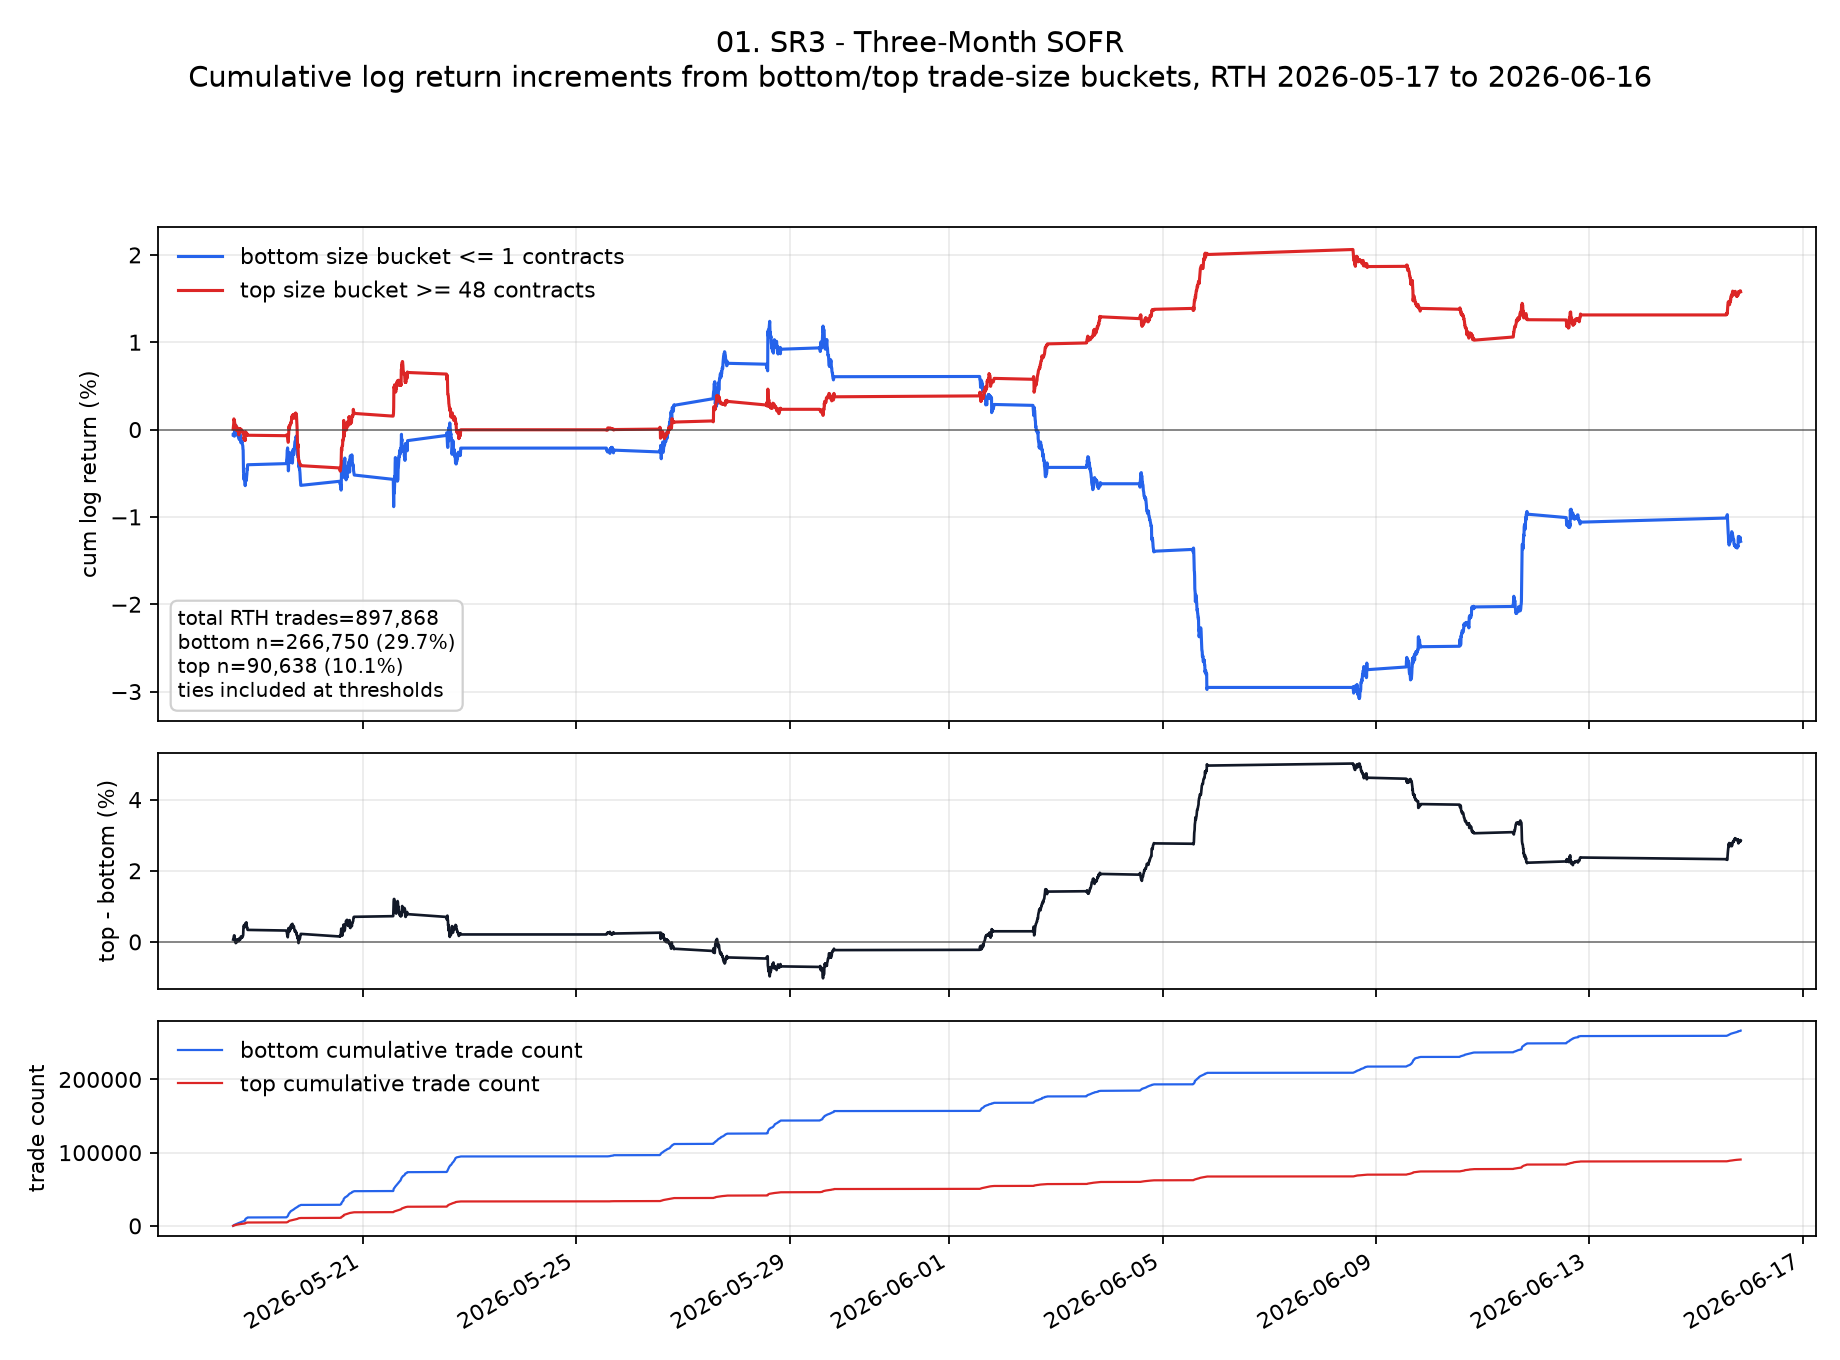

The data file committed next to this chart (first rows):
ts_event, low, high, cum_low, cum_high, cum_low_pct, cum_high_pct, cum_high_minus_low_pct
2026-05-18T13:35:00.000000000+0000, -0.0005983, 0.00005199, -0.0005983, 0.00005199, -0.05983, 0.005199, 0.06503
2026-05-18T13:40:00.000000000+0000, 1.270848555279258e-7, 0.000234, -0.0005982, 0.000286, -0.05982, 0.0286, 0.08841
2026-05-18T13:45:00.000000000+0000, -0.00005192, 0.0001046, -0.0006501, 0.0003905, -0.06501, 0.03905, 0.1041
2026-05-18T13:50:00.000000000+0000, 0.000182, 0.0002862, -0.000468, 0.0006768, -0.0468, 0.06768, 0.1145
2026-05-18T13:55:00.000000000+0000, 0.00005234, 0.0005464, -0.0004157, 0.001223, -0.04157, 0.1223, 0.1639
2026-05-18T14:00:00.000000000+0000, -0.0001039, -0.0001041, -0.0005196, 0.001119, -0.05196, 0.1119, 0.1639
2026-05-18T14:05:00.000000000+0000, -0.000234, -0.00002611, -0.0007535, 0.001093, -0.07535, 0.1093, 0.1846
2026-05-18T14:10:00.000000000+0000, -3.9915168059678763e-7, -0.00007762, -0.0007539, 0.001015, -0.07539, 0.1015, 0.1769
2026-05-18T14:15:00.000000000+0000, 0.0001298, -0.0002342, -0.0006241, 0.0007811, -0.06241, 0.07811, 0.1405
2026-05-18T14:20:00.000000000+0000, 0.0008589, -0.00007806, 0.0002348, 0.0007031, 0.02348, 0.07031, 0.04683
2026-05-18T14:25:00.000000000+0000, -0.0002604, -0.0002601, -0.0000256, 0.0004429, -0.00256, 0.04429, 0.04685
2026-05-18T14:30:00.000000000+0000, 0.000182, 0.00002597, 0.0001564, 0.0004689, 0.01564, 0.04689, 0.03125
2026-05-18T14:35:00.000000000+0000, -0.0002087, -0.0002342, -0.00005224, 0.0002348, -0.005224, 0.02348, 0.0287
2026-05-18T14:40:00.000000000+0000, 0.0004424, 0.0001822, 0.0003902, 0.000417, 0.03902, 0.0417, 0.002677
2026-05-18T14:45:00.000000000+0000, 0.0001037, -0.0002602, 0.0004939, 0.0001567, 0.04939, 0.01567, -0.03372
2026-05-18T14:50:00.000000000+0000, 3.408048323549906e-7, 0.0001562, 0.0004942, 0.0003129, 0.04942, 0.03129, -0.01814
2026-05-18T14:55:00.000000000+0000, -0.0002078, 0.00005203, 0.0002865, 0.0003649, 0.02865, 0.03649, 0.007843
2026-05-18T15:00:00.000000000+0000, -0.0001039, -0.00005212, 0.0001825, 0.0003128, 0.01825, 0.03128, 0.01302
2026-05-18T15:05:00.000000000+0000, -0.0001052, -0.0003901, 0.00007739, -0.00007734, 0.007739, -0.007734, -0.01547
2026-05-18T15:10:00.000000000+0000, 0.00005175, 0.0003643, 0.0001291, 0.0002869, 0.01291, 0.02869, 0.01578
2026-05-18T15:15:00.000000000+0000, -0.0002352, -0.000078, -0.0001061, 0.0002089, -0.01061, 0.02089, 0.0315
2026-05-18T15:20:00.000000000+0000, -0.0001562, 0.0, -0.0002623, 0.0002089, -0.02623, 0.02089, 0.04712
2026-05-18T15:25:00.000000000+0000, -0.00026, -3.5023968614211753e-8, -0.0005223, 0.0002089, -0.05223, 0.02089, 0.07312
2026-05-18T15:30:00.000000000+0000, -0.00005236, -0.0001041, -0.0005747, 0.0001048, -0.05747, 0.01048, 0.06795
2026-05-18T15:35:00.000000000+0000, -0.00005183, 6.212590175636024e-8, -0.0006265, 0.0001049, -0.06265, 0.01049, 0.07314
2026-05-18T15:40:00.000000000+0000, 0.0003125, -0.00005197, -0.000314, 0.00005292, -0.0314, 0.005292, 0.0367
2026-05-18T15:45:00.000000000+0000, -0.0003121, -0.0001041, -0.0006262, -0.00005114, -0.06262, -0.005114, 0.0575
2026-05-18T15:50:00.000000000+0000, -0.0001559, -0.0001041, -0.0007821, -0.0001552, -0.07821, -0.01552, 0.06269
2026-05-18T15:55:00.000000000+0000, 0.0002603, -0.0001562, -0.0005218, -0.0003114, -0.05218, -0.03114, 0.02104
2026-05-18T16:00:00.000000000+0000, -0.0002597, -8.12193245991466e-9, -0.0007815, -0.0003114, -0.07815, -0.03114, 0.04701
2026-05-18T16:05:00.000000000+0000, -0.0001295, -0.0002342, -0.000911, -0.0005456, -0.0911, -0.05456, 0.03654
2026-05-18T16:10:00.000000000+0000, 8.105254067913847e-8, -0.00005194, -0.000911, -0.0005975, -0.0911, -0.05975, 0.03134
2026-05-18T16:15:00.000000000+0000, -0.00002585, 0.0001821, -0.0009368, -0.0004154, -0.09368, -0.04154, 0.05214
2026-05-18T16:20:00.000000000+0000, -0.0002077, 0.000182, -0.001145, -0.0002335, -0.1145, -0.02335, 0.09111
2026-05-18T16:25:00.000000000+0000, 0.0002607, -0.00002631, -0.0008839, -0.0002598, -0.08839, -0.02598, 0.06241
2026-05-18T16:30:00.000000000+0000, -0.0001036, 0.0002599, -0.0009875, 1.649227154842947e-7, -0.09875, 0.00001649, 0.09876
2026-05-18T16:35:00.000000000+0000, 0.0002604, 0.0001042, -0.0007271, 0.0001044, -0.07271, 0.01044, 0.08315
2026-05-18T16:40:00.000000000+0000, 0.0001303, -0.00005194, -0.0005968, 0.00005245, -0.05968, 0.005245, 0.06492
2026-05-18T16:45:00.000000000+0000, 0.00005229, 0.00005191, -0.0005445, 0.0001044, -0.05445, 0.01044, 0.06488
2026-05-18T16:50:00.000000000+0000, -0.0002082, -0.0001039, -0.0007527, 4.820327106358491e-7, -0.07527, 0.0000482, 0.07532
2026-05-18T16:55:00.000000000+0000, -0.0001559, -3.976355866797121e-8, -0.0009085, 4.4226915196787786e-7, -0.09085, 0.00004423, 0.0909
2026-05-18T17:00:00.000000000+0000, -0.0004165, 0.00002591, -0.001325, 0.00002636, -0.1325, 0.002636, 0.1351
2026-05-18T17:05:00.000000000+0000, -0.0001824, 1.7940395391491393e-7, -0.001507, 0.00002654, -0.1507, 0.002654, 0.1534
2026-05-18T17:10:00.000000000+0000, 0.0001042, -0.0001298, -0.001403, -0.0001033, -0.1403, -0.01033, 0.13
2026-05-18T17:15:00.000000000+0000, 0.00005188, -0.0001039, -0.001351, -0.0002072, -0.1351, -0.02072, 0.1144
2026-05-18T17:20:00.000000000+0000, 0.00005215, 0.0001822, -0.001299, -0.00002497, -0.1299, -0.002497, 0.1274
2026-05-18T17:25:00.000000000+0000, -0.0001562, -0.0001561, -0.001455, -0.0001811, -0.1455, -0.01811, 0.1274
2026-05-18T17:30:00.000000000+0000, 0.0000522, -0.00005208, -0.001403, -0.0002332, -0.1403, -0.02332, 0.117
2026-05-18T17:35:00.000000000+0000, 0.00005214, 0.000052, -0.001351, -0.0001812, -0.1351, -0.01812, 0.117
2026-05-18T17:40:00.000000000+0000, -0.00026, 1.1897948670736014e-7, -0.001611, -0.000181, -0.1611, -0.0181, 0.143
2026-05-18T17:45:00.000000000+0000, -0.0001039, 1.0814065021236274e-7, -0.001715, -0.0001809, -0.1715, -0.01809, 0.1534
2026-05-18T17:50:00.000000000+0000, -0.00005205, -0.00002606, -0.001767, -0.000207, -0.1767, -0.0207, 0.156
2026-05-18T17:55:00.000000000+0000, -0.0001039, -0.0001042, -0.001871, -0.0003112, -0.1871, -0.03112, 0.156
2026-05-18T18:00:00.000000000+0000, -0.0003641, -0.000104, -0.002235, -0.0004152, -0.2235, -0.04152, 0.182
2026-05-18T18:05:00.000000000+0000, -0.000104, -0.00005208, -0.002339, -0.0004673, -0.2339, -0.04673, 0.1872
2026-05-18T18:10:00.000000000+0000, -0.001275, -1.5147709309104584e-7, -0.003614, -0.0004674, -0.3614, -0.04674, 0.3146
2026-05-18T18:15:00.000000000+0000, -0.001302, -0.00005209, -0.004915, -0.0005195, -0.4915, -0.05195, 0.4396
2026-05-18T18:20:00.000000000+0000, -0.000156, -0.00005208, -0.005071, -0.0005716, -0.5071, -0.05716, 0.45
2026-05-18T18:25:00.000000000+0000, -0.0003124, -0.000156, -0.005384, -0.0007276, -0.5384, -0.07276, 0.4656
2026-05-18T18:30:00.000000000+0000, -0.0003645, -0.0004163, -0.005748, -0.001144, -0.5748, -0.1144, 0.4604
... 1,562 more rows
